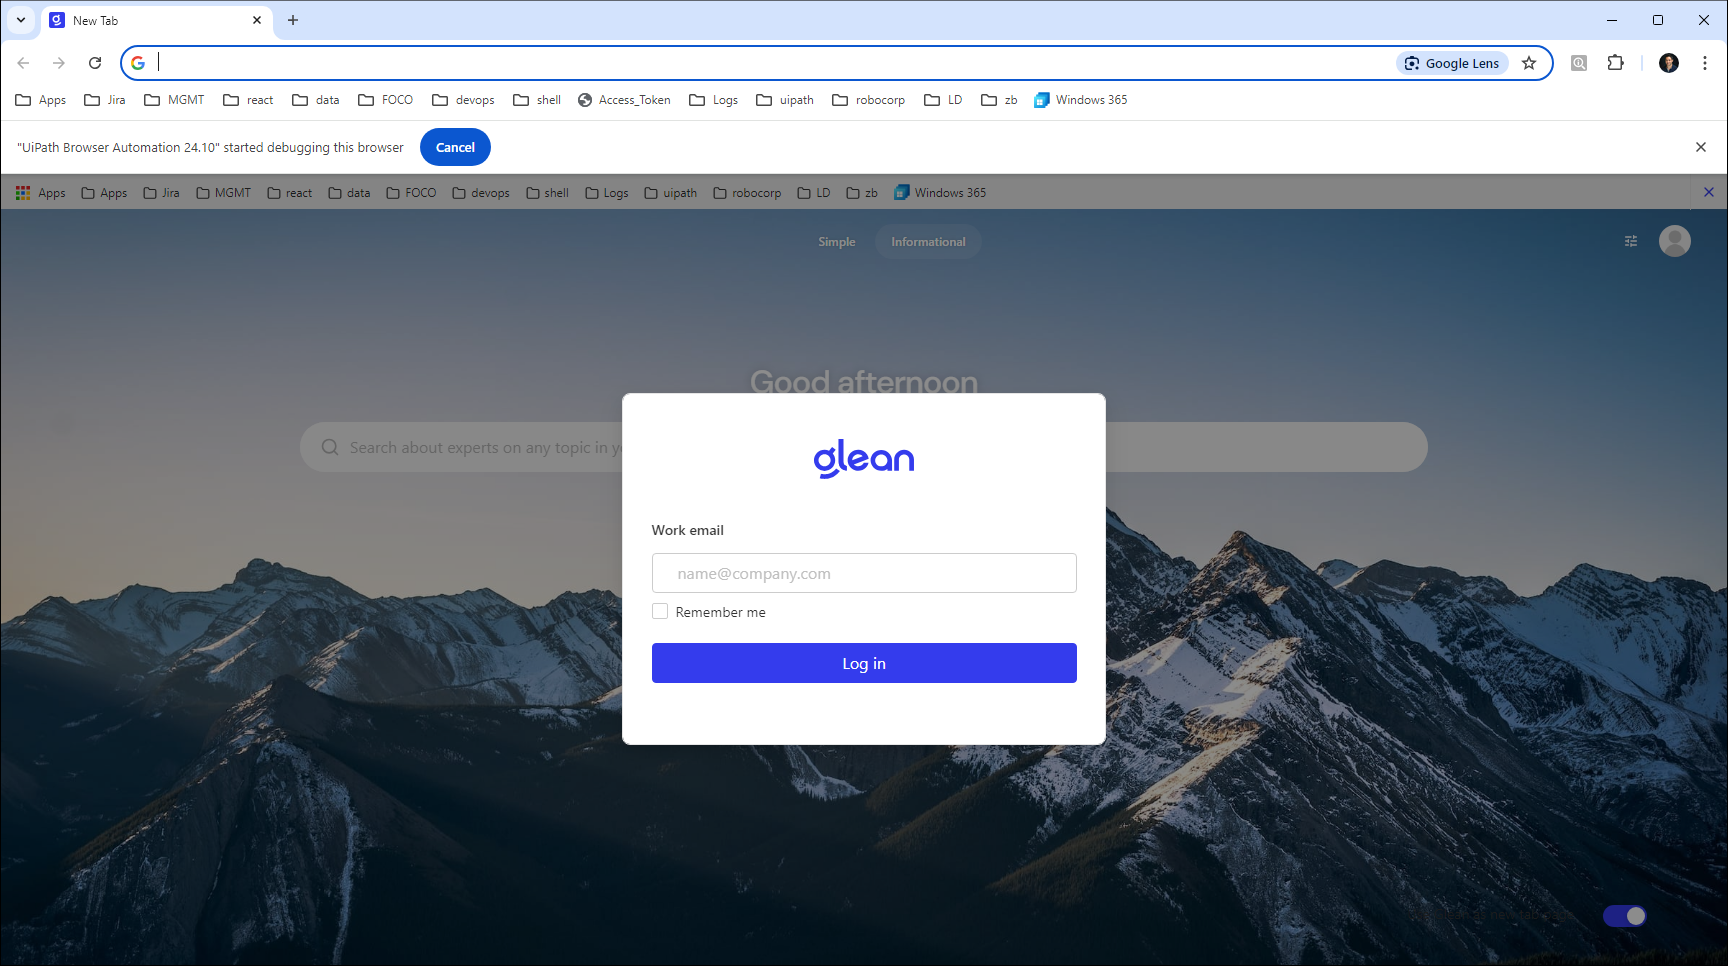
Task: Robotic Enterprise Framework
Workflow: NavigateToURL

Step 1: Use Browser Chrome: New Tab in window 'New Tab' (chrome.exe)
